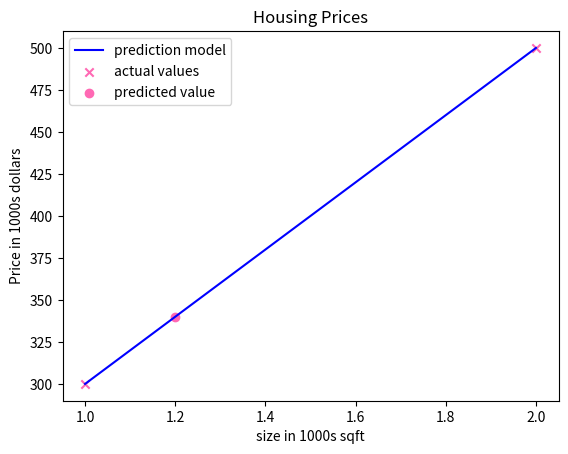

Python code for this plot:
import numpy as np
import matplotlib.pyplot as plt

x_train = np.array([1.0, 2.0])
y_train = np.array([300.0, 500.0])

m = x_train.shape[0]

w = 200
b = 100


def compute_model_output(x, w, b):
    """Computes the prediction of a linear model"""

    m = x.shape[0]
    f_wb = np.zeros(m)
    for i in range(m):
        f_wb[i] = w * x[i] + b
    return f_wb


tmp_f_wb = compute_model_output(
    x_train,
    w,
    b,
)


x_1 = 1.2
y_1_hat = w * x_1 + b
print(f"Price Prediction for a 1200sqft house: {y_1_hat} * 1000$")


plt.plot(x_train, tmp_f_wb, c="b", label="prediction model")
plt.scatter(x_train, y_train, marker="x", c="hotpink", label="actual values")
plt.scatter(x_1, y_1_hat, marker="o", c="hotpink", label="predicted value")
plt.title("Housing Prices")
plt.ylabel("Price in 1000s dollars")
plt.xlabel("size in 1000s sqft")
plt.legend()
plt.show()
